Run: headless pygame with SDL's dummy video driver; simulated clock (each Clock.tick advances the game by its frame time, no real sleeping); random seed 0; keys injected as events and as key.get_pressed() state; no mouse input.
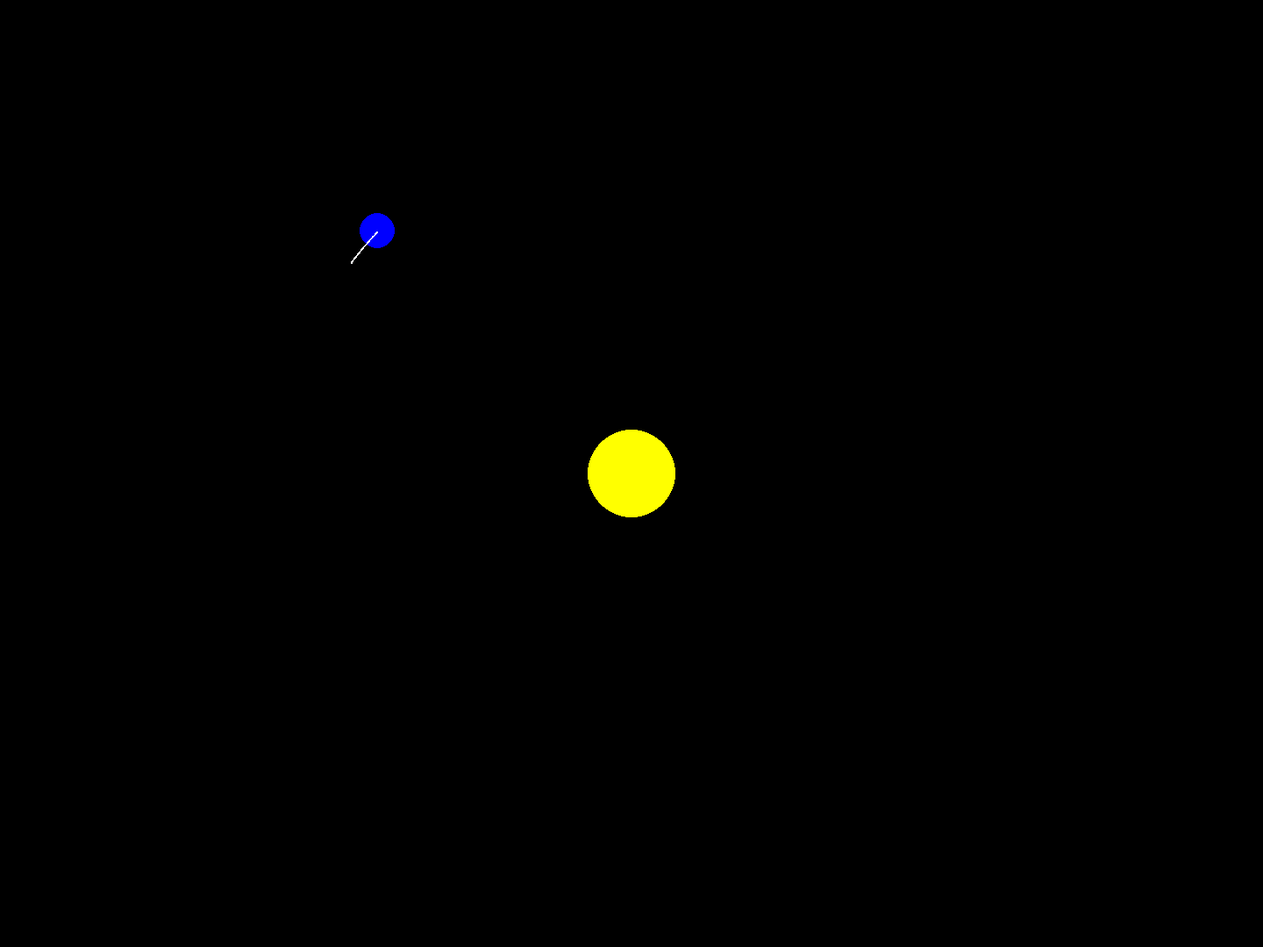
Frame 1 of 4 · flips 1–60 · no input
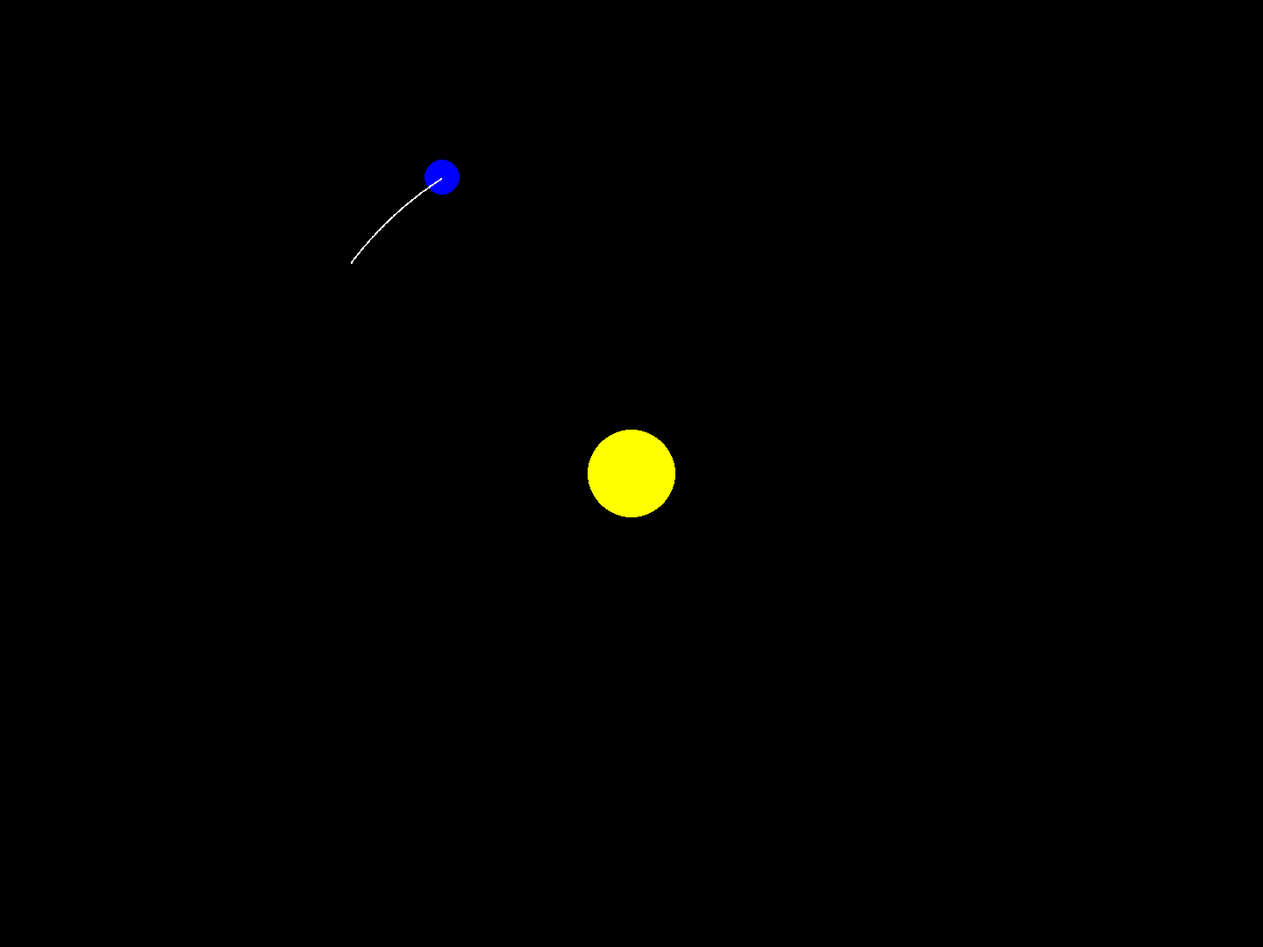
Frame 2 of 4 · flips 61–180 · tapped SPACE, RETURN · held RIGHT (→), D
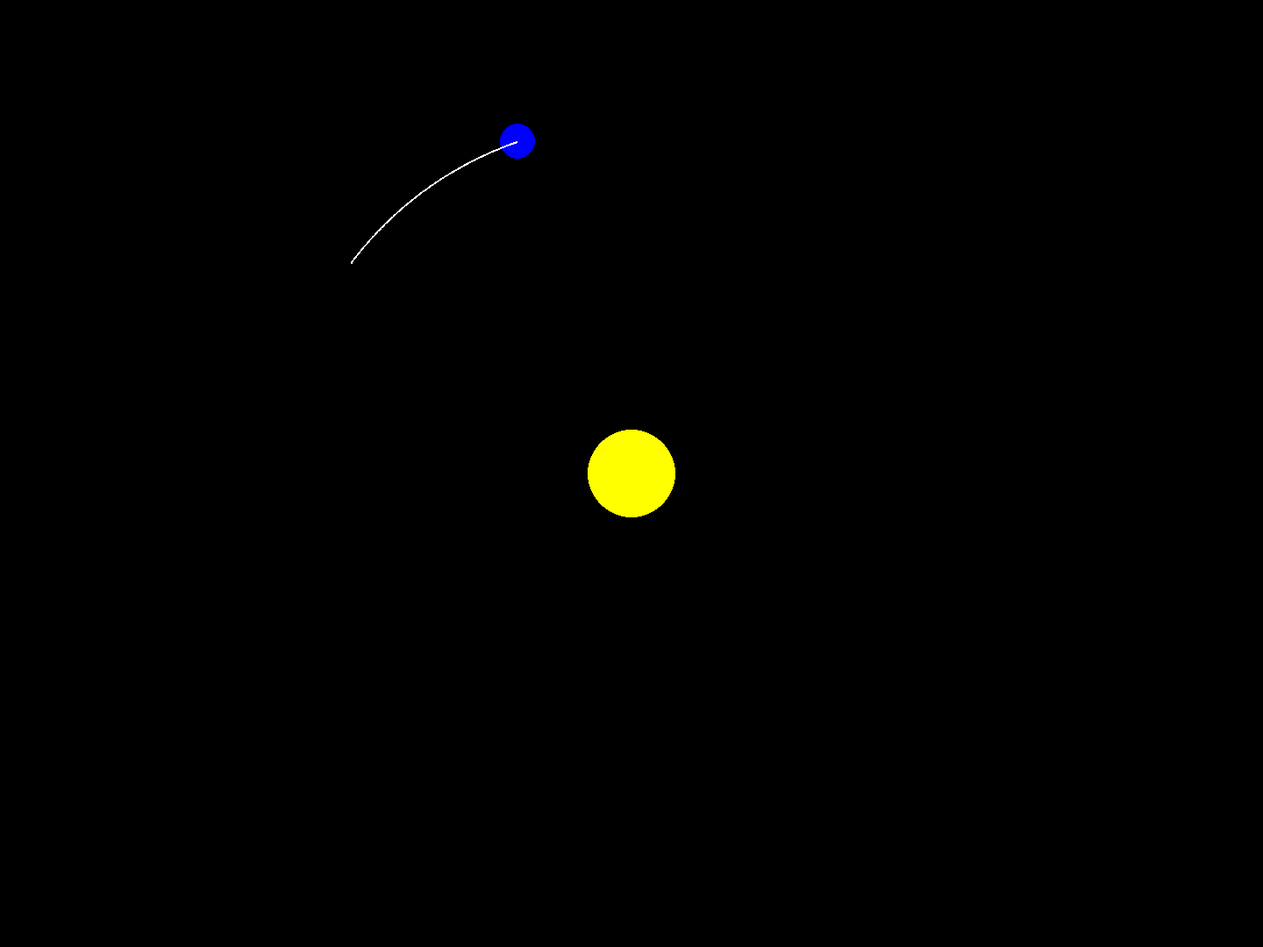
Frame 3 of 4 · flips 181–300 · held DOWN (↓), S
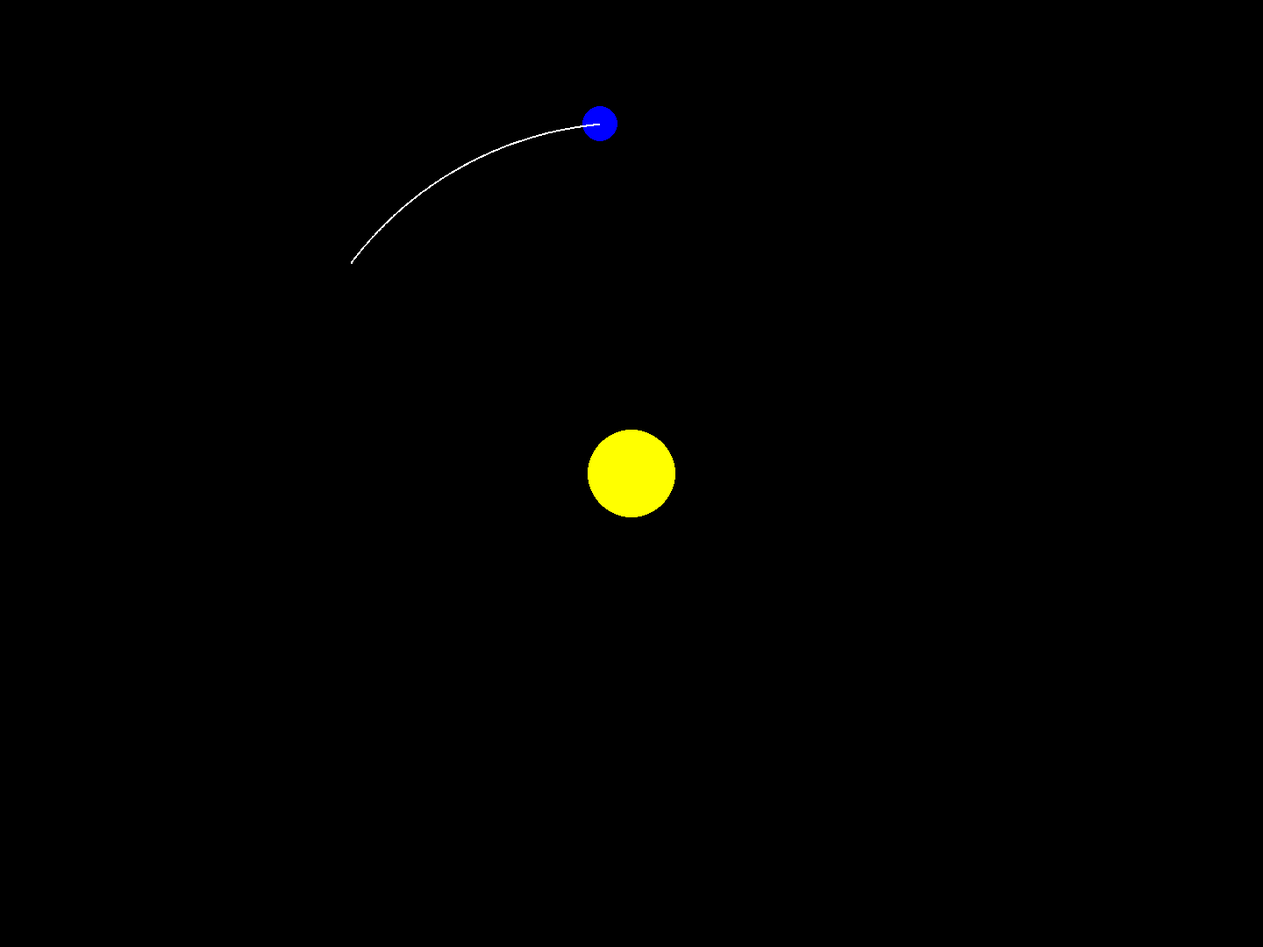
Frame 4 of 4 · flips 301–420 · held LEFT (←), A, UP (↑), W

The pygame program that drew these frames:

import pygame
import math

import pygame

# pygame setup
pygame.init()
screen = pygame.display.set_mode((1440, 1080))
clock = pygame.time.Clock()
running = True
dt = 0
sun_pos = pygame.Vector2(screen.get_width() / 2, screen.get_height() / 2)
earth_pos = pygame.Vector2(400, 300)
G = 1000
M = 1000
m = 100
r = earth_pos.distance_to(sun_pos)
earth_vel = pygame.Vector2(10000, 0)
u0 = 1000
F = G * m*M/r**2
trail = []


while running:
  
    for event in pygame.event.get():
        if event.type == pygame.QUIT:
            running = False
    
    trail.append(earth_pos.copy())
    a = F/m 

    # acceleration vector
    direction = sun_pos - earth_pos
    r_vec = earth_pos - sun_pos
    tangent = pygame.Vector2(-r_vec.y, r_vec.x).normalize()
    acceleration = direction * a

    # update velocity and position
    speed = math.sqrt(G * M / r_vec.length())
    earth_vel = tangent * speed
    earth_pos += earth_vel * dt

    direction = pygame.Vector2(-r_vec.y, r_vec.x).normalize()
    earth_vel = direction * speed
    # draw
    screen.fill("black")
    pygame.draw.circle(screen, "yellow", sun_pos, 50)
    pygame.draw.circle(screen, "blue", earth_pos, 20)

    if len(trail) > 1:
        pygame.draw.lines(screen, "white", False, trail, 2)

    pygame.display.flip()
    dt = clock.tick(60) / 1000

pygame.quit()
